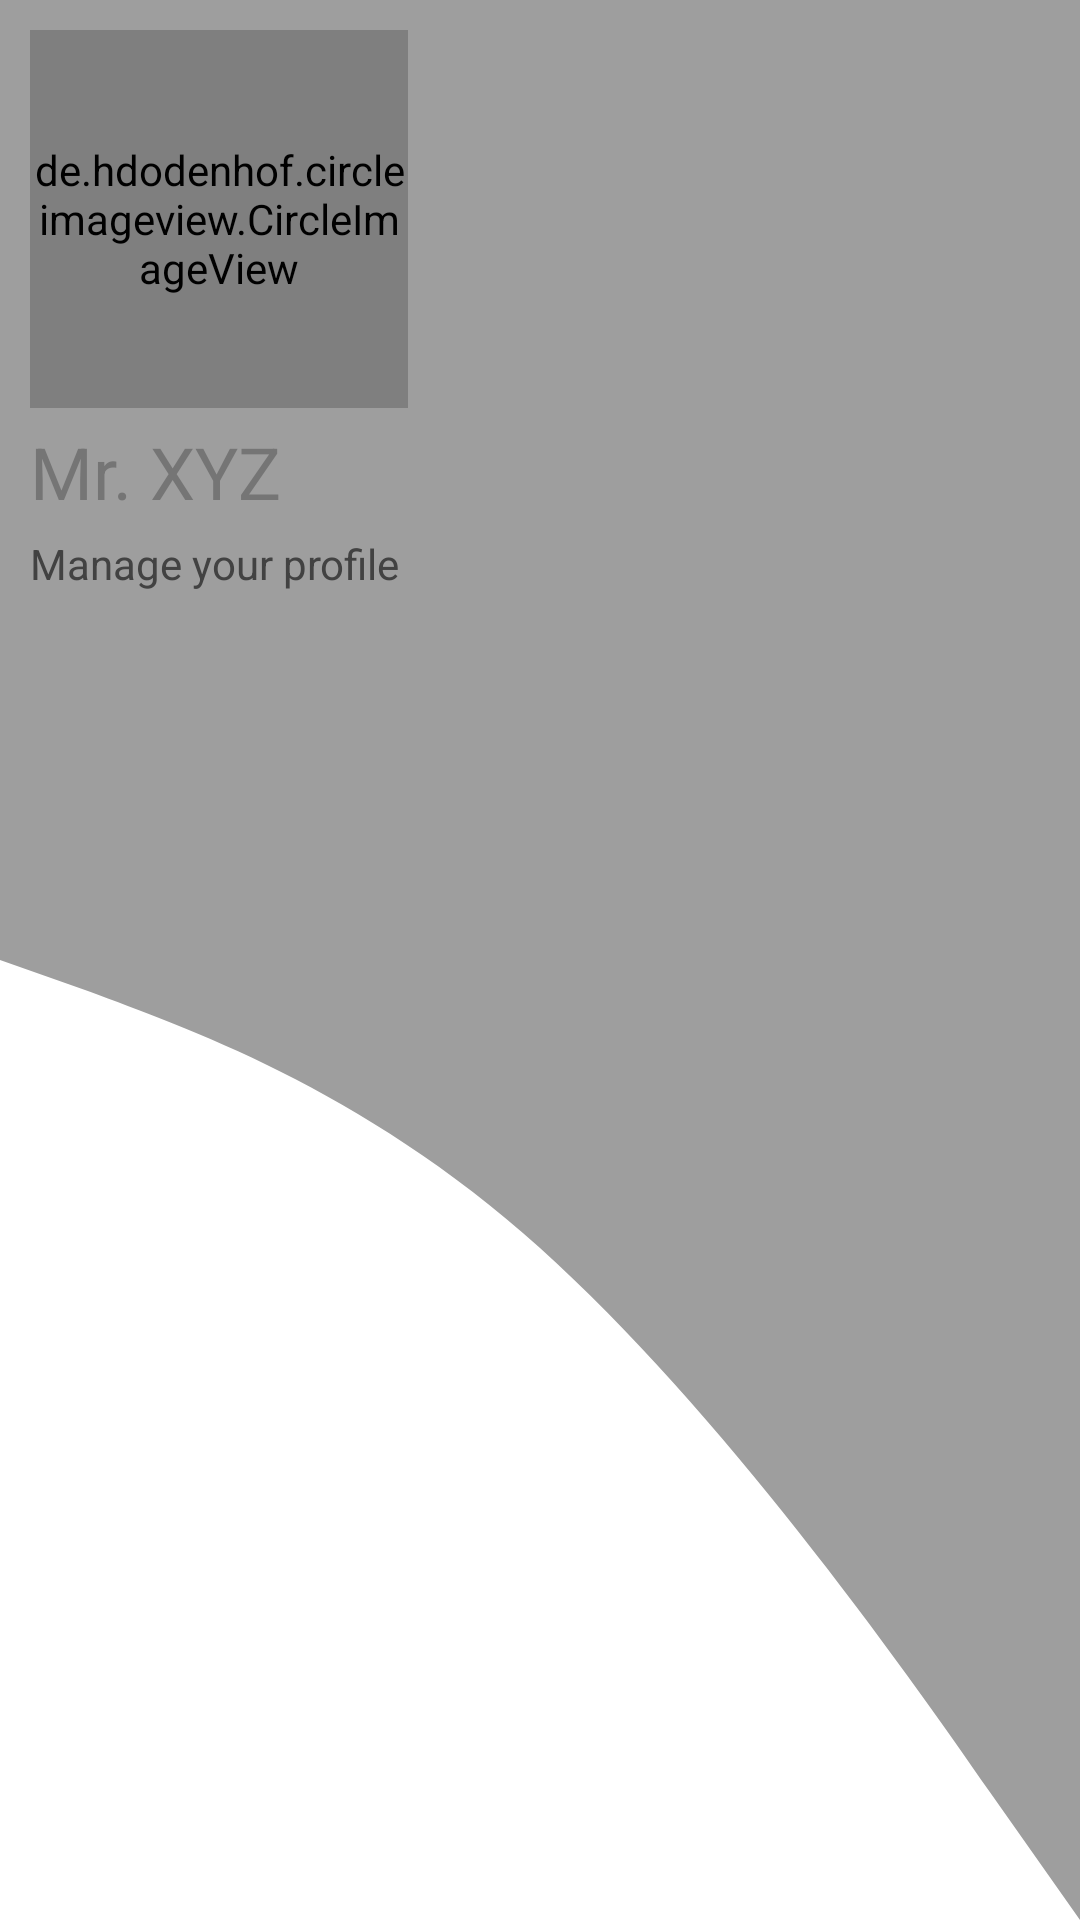

Layout XML and referenced resources for this Android screen:
<!-- AndroidManifest.xml: application theme Theme.CustomNavigationDrawer -->
<!-- res/layout/navbar_background.xml -->
<?xml version="1.0" encoding="utf-8"?>
<androidx.constraintlayout.widget.ConstraintLayout xmlns:android="http://schemas.android.com/apk/res/android"
    android:layout_width="match_parent"
    android:layout_height="wrap_content"
    xmlns:app="http://schemas.android.com/apk/res-auto"
    android:background="@drawable/ic_nav_background">
    <de.hdodenhof.circleimageview.CircleImageView
        xmlns:app="http://schemas.android.com/apk/res-auto"
        android:id="@+id/profile_image"
        android:layout_width="0dp"
        android:layout_height="0dp"
        android:src="@drawable/avatar"
        android:layout_marginLeft="10dp"
        android:layout_marginTop="10dp"
        android:scaleType="centerCrop"
        app:layout_constraintStart_toStartOf="parent"
        app:layout_constraintTop_toTopOf="parent"
        app:layout_constraintWidth_percent="0.35"
        app:layout_constraintDimensionRatio="1:1"
        />
    <TextView
        android:id="@+id/user_name"
        android:layout_width="wrap_content"
        android:layout_height="wrap_content"
        android:text="Mr. XYZ"
        android:textAppearance="@style/TextAppearance.AppCompat.Headline"
        android:textColor="?attr/navHeaderTitleColor"
        app:layout_constraintTop_toBottomOf="@+id/profile_image"
        app:layout_constraintLeft_toLeftOf="@+id/profile_image"
        android:layout_marginTop="5dp"/>
    <TextView
        android:layout_width="wrap_content"
        android:layout_height="wrap_content"
        android:text="Manage your profile"
        android:textAppearance="@style/TextAppearance.AppCompat.Body1"
        android:textColor="?attr/navHeaderDescriptionColor"
        app:layout_constraintTop_toBottomOf="@+id/user_name"
        app:layout_constraintLeft_toLeftOf="@+id/user_name"
        android:layout_marginTop="5dp"
        android:layout_marginBottom="10dp"/>
</androidx.constraintlayout.widget.ConstraintLayout>
<!-- resources referenced by this layout -->
<resources>
  <!-- drawable ic_nav_background (drawable) -->
  <vector xmlns:android="http://schemas.android.com/apk/res/android"
      android:width="1440dp"
      android:height="320dp"
      android:viewportWidth="1440"
      android:viewportHeight="320">
    <path
        android:pathData="M0,160L120,165.3C240,171 480,181 720,208C960,235 1200,277 1320,298.7L1440,320L1440,0L1320,0C1200,0 960,0 720,0C480,0 240,0 120,0L0,0Z"
        android:fillColor="#9e9e9e"/>
  </vector>
  <style name="Theme.CustomNavigationDrawer" parent="Theme.MaterialComponents.DayNight.NoActionBar">
          
          <item name="colorPrimary">@color/orange_600</item>
          <item name="colorPrimaryVariant">@color/orange_600</item>
          
          <item name="android:statusBarColor" tools:targetApi="l">?attr/colorPrimaryVariant</item>
          
          <item name="drawerItemBackground">@color/gray_800</item>
          <item name="drawerItemColorChecked">@color/yellow_500</item>
          <item name="drawerItemColorNormal">@color/gray_900</item>
          <item name="navHeaderTitleColor">@color/gray_900</item>
          <item name="navHeaderDescriptionColor">@color/gray_800</item>
          <item name="drawerBackground">@color/white</item>
  
      </style>
  <color name="orange_600">#fb8c00</color>
  <color name="gray_800">#424242</color>
  <color name="yellow_500">#ffeb3b</color>
  <color name="gray_900">#757575</color>
  <color name="white">#ffffff</color>
</resources>
